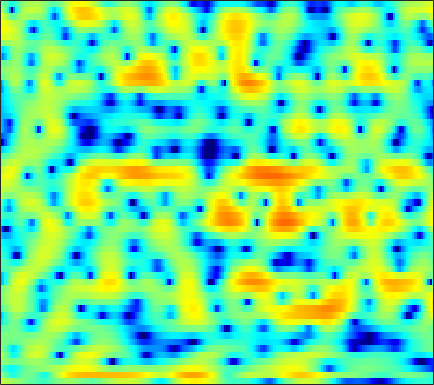

Data behind this chart, as committed beside it:
2.8835, 2.5617, 2.1739, 1.8183, 1.5878, 1.2704, 0.97529, 0.75954, 0.47189, 0.19326, -0.10014, -0.33672, -0.68346, -1.0399, -1.3229, -1.7078, -2.0968, -2.348, -2.6203, -2.7094, -2.6542, -2.481, -2.1084, -1.6452
1.083, 0.05862, -1.361, -2.696, -3.483, -4.013, -3.839, -3.394, -2.614, -1.863, -1.246, -0.9098, -0.6566, -0.635, -0.7727, -1.161, -1.781, -2.371, -3.269, -4.066, -4.383, -4.088, -3.022, -1.55
-1.6, -2.408, -3.486, -4.4, -4.852, -5.005, -4.65, -4.159, -3.381, -2.596, -1.878, -1.411, -0.8846, -0.4804, -0.2425, -0.0007723, 0.1692, 0.265, 0.3736, 0.4758, 0.5964, 0.7145, 0.9097, 1.161
0.9696, 0.6194, 0.1796, -0.1934, -0.4082, -0.5866, -0.6351, -0.5864, -0.4291, -0.1954, 0.09013, 0.3091, 0.5901, 0.8256, 0.9624, 1.086, 1.123, 1.097, 0.9772, 0.7561, 0.4466, 0.1588, -0.2692, -0.7368
2.052, 1.122, -0.3088, -1.911, -3.138, -4.452, -4.79, -4.248, -2.908, -1.402, -0.0351, 0.8383, 1.8, 2.525, 2.924, 3.271, 3.41, 3.382, 3.158, 2.699, 1.984, 1.254, -0.02808, -1.784
0.902, -0.02074, -1.492, -3.206, -4.575, -6.075, -6.386, -5.671, -4.066, -2.396, -0.9357, -0.005949, 0.9931, 1.76, 2.194, 2.604, 2.821, 2.869, 2.784, 2.529, 2.116, 1.7, 1.026, 0.2326
0.3654, 0.1028, -0.2515, -0.5759, -0.7822, -0.9628, -1.016, -0.966, -0.7776, -0.4903, -0.1453, 0.1222, 0.4643, 0.7861, 0.9947, 1.225, 1.393, 1.463, 1.492, 1.442, 1.298, 1.124, 0.8159, 0.4179
-0.4011, -0.3344, -0.2711, -0.2288, -0.2202, -0.2338, -0.2775, -0.3263, -0.3989, -0.4877, -0.5662, -0.6069, -0.6181, -0.5613, -0.458, -0.2339, 0.04281, 0.2819, 0.6031, 0.8808, 1.104, 1.216, 1.272, 1.212
-2.236, -1.75, -1.186, -0.7481, -0.5113, -0.3572, -0.404, -0.5861, -1.039, -1.738, -2.682, -3.509, -4.633, -5.415, -5.529, -4.855, -3.573, -2.506, -1.163, -0.01383, 0.9151, 1.474, 2.06, 2.459
-6.539, -4.924, -3.192, -1.909, -1.228, -0.6568, -0.4597, -0.571, -1.084, -2.083, -3.665, -5.347, -8.513, -12.91, -14.65, -10.83, -6.897, -4.7, -2.53, -0.8908, 0.4007, 1.191, 2.05, 2.72
-8.041, -5.808, -3.494, -1.758, -0.7883, 0.09763, 0.5923, 0.7294, 0.6267, 0.2496, -0.3757, -0.9706, -1.803, -2.528, -2.906, -3.162, -3.139, -2.987, -2.624, -2.077, -1.365, -0.7243, 0.1983, 1.094
-2.981, -1.876, -0.5715, 0.5349, 1.214, 1.916, 2.345, 2.496, 2.497, 2.264, 1.815, 1.349, 0.5651, -0.3899, -1.269, -2.704, -4.461, -6.061, -8.733, -11.04, -10.07, -7.764, -4.76, -2.349
-0.7716, -0.05582, 0.8037, 1.54, 1.978, 2.435, 2.727, 2.82, 2.755, 2.479, 2.014, 1.522, 0.6853, -0.3949, -1.356, -2.851, -4.63, -6.137, -8.174, -9.563, -9.168, -7.885, -5.737, -3.717
-0.3411, 0.2226, 0.9353, 1.575, 1.99, 2.406, 2.671, 2.76, 2.715, 2.453, 1.977, 1.474, 0.5984, -0.4651, -1.353, -2.649, -3.931, -4.787, -5.638, -5.997, -5.77, -5.306, -4.425, -3.392
-0.9797, -0.4842, 0.3247, 1.188, 1.827, 2.572, 3.122, 3.394, 3.535, 3.423, 3.001, 2.472, 1.498, 0.1463, -1.146, -3.318, -6.164, -8.739, -12, -12.05, -9.446, -7.527, -5.486, -3.99
-8.496, -7.017, -3.927, -1.233, 0.3479, 1.984, 3.166, 3.779, 4.286, 4.46, 4.322, 4.013, 3.3, 2.205, 1.113, -0.6932, -2.934, -4.806, -6.863, -7.253, -6.169, -5.258, -4.359, -3.959
-7.698, -6.725, -4.46, -2.232, -0.8269, 0.6548, 1.774, 2.429, 3.074, 3.471, 3.662, 3.67, 3.494, 3.132, 2.744, 2.099, 1.37, 0.8051, 0.1014, -0.5393, -1.167, -1.692, -2.61, -3.959
-2.185, -2.146, -1.928, -1.604, -1.286, -0.8341, -0.3705, -0.01435, 0.4991, 1.01, 1.493, 1.808, 2.152, 2.404, 2.5, 2.509, 2.4, 2.238, 1.92, 1.477, 0.8996, 0.3777, -0.4831, -1.532
-1.573, -1.907, -2.424, -3.033, -3.556, -4.231, -4.69, -4.744, -4.243, -3.189, -1.903, -0.9417, 0.2262, 1.177, 1.75, 2.34, 2.728, 2.9, 2.972, 2.885, 2.641, 2.353, 1.853, 1.222
-2.317, -2.908, -3.969, -5.435, -6.968, -9.956, -15.29, -24.11, -17.42, -10.11, -6.069, -3.935, -1.772, -0.158, 0.8005, 1.807, 2.543, 2.951, 3.318, 3.499, 3.513, 3.414, 3.153, 2.747
-3.536, -4.013, -4.792, -5.734, -6.525, -7.625, -8.517, -8.748, -8.185, -6.758, -5.033, -3.744, -2.194, -0.8532, 0.01717, 0.9893, 1.785, 2.263, 2.762, 3.101, 3.283, 3.326, 3.247, 3.016
-5.053, -5.386, -5.777, -6.047, -6.144, -6.133, -5.936, -5.657, -5.116, -4.414, -3.595, -2.946, -2.089, -1.24, -0.6168, 0.1676, 0.9054, 1.406, 2, 2.485, 2.835, 3.008, 3.102, 3.046
-7.599, -8.354, -8.938, -8.773, -8.216, -7.173, -6.126, -5.42, -4.589, -3.943, -3.43, -3.122, -2.726, -2.284, -1.883, -1.187, -0.3475, 0.3424, 1.237, 2.043, 2.697, 3.062, 3.372, 3.486
-10.17, -14.24, -29.36, -17.77, -12.2, -8.247, -5.879, -4.701, -3.741, -3.319, -3.43, -3.844, -4.804, -6.001, -6.513, -5.704, -3.529, -1.76, 0.2996, 1.892, 3.055, 3.666, 4.18, 4.372
-3.985, -4.962, -5.733, -5.649, -5.061, -3.967, -2.896, -2.251, -1.72, -1.628, -2.075, -2.858, -4.784, -7.949, -10.75, -9.46, -4.739, -2.035, 0.5854, 2.372, 3.544, 4.107, 4.506, 4.529
-1.502, -2.273, -3.089, -3.477, -3.44, -3.003, -2.313, -1.743, -1.047, -0.566, -0.3298, -0.3097, -0.431, -0.5559, -0.515, -0.159, 0.5066, 1.116, 1.872, 2.475, 2.834, 2.95, 2.877, 2.582
-1.983, -3.881, -6.95, -9.636, -9.562, -6.977, -4.248, -2.62, -0.9553, 0.2519, 1.092, 1.537, 1.975, 2.247, 2.387, 2.522, 2.568, 2.546, 2.412, 2.11, 1.645, 1.178, 0.4551, -0.2829
-0.3891, -2.203, -5.086, -7.548, -7.508, -5.209, -2.727, -1.203, 0.3642, 1.505, 2.32, 2.76, 3.147, 3.356, 3.398, 3.301, 3.035, 2.695, 2.042, 1.088, -0.24, -1.555, -3.822, -6.733
1.952, 1.33, 0.5974, 0.1244, -0.004258, 0.1162, 0.4769, 0.8115, 1.257, 1.627, 1.905, 2.047, 2.126, 2.114, 2.026, 1.797, 1.425, 1.028, 0.2936, -0.7012, -2.047, -3.334, -5.525, -8.245
2.796, 2.603, 2.354, 2.11, 1.94, 1.732, 1.533, 1.366, 1.124, 0.846, 0.5551, 0.3444, 0.1043, -0.08702, -0.213, -0.3709, -0.5935, -0.8107, -1.22, -1.766, -2.419, -2.952, -3.643, -4.149
3.276, 3.371, 3.415, 3.338, 3.189, 2.848, 2.315, 1.786, 0.8852, -0.2009, -1.398, -2.238, -3.003, -3.2, -2.998, -2.546, -2.144, -1.982, -1.957, -2.172, -2.546, -2.869, -3.244, -3.443
3.25, 3.815, 4.335, 4.587, 4.58, 4.288, 3.634, 2.872, 1.392, -0.8034, -4.114, -7.923, -16.18, -12.09, -7.617, -4.347, -2.612, -1.978, -1.782, -2.19, -3.128, -4.097, -5.51, -6.495
1.383, 2.513, 3.575, 4.211, 4.452, 4.462, 4.131, 3.642, 2.653, 1.268, -0.4635, -1.825, -3.098, -3.143, -2.491, -1.511, -0.8696, -0.7206, -1.053, -2.049, -3.873, -6.003, -10.59, -20.03
-0.7368, 0.186, 1.186, 1.937, 2.342, 2.7, 2.842, 2.808, 2.614, 2.276, 1.864, 1.563, 1.231, 1.026, 0.9369, 0.8415, 0.6521, 0.4084, -0.1203, -0.937, -2.041, -3.013, -4.336, -5.386
-2.802, -2.302, -1.571, -0.7905, -0.2315, 0.4506, 1.011, 1.352, 1.688, 1.9, 2.017, 2.056, 2.045, 1.998, 1.919, 1.772, 1.564, 1.343, 0.9686, 0.4945, -0.05802, -0.5075, -1.139, -1.744
-7.193, -6.796, -5.723, -4.387, -3.355, -2.097, -0.9959, -0.2868, 0.492, 1.099, 1.541, 1.773, 1.975, 2.057, 2.064, 2.003, 1.893, 1.781, 1.6, 1.395, 1.162, 0.96, 0.6533, 0.2881
-22.55, -17.51, -11.88, -8.377, -6.426, -4.367, -2.71, -1.681, -0.5317, 0.3628, 1.008, 1.337, 1.592, 1.65, 1.61, 1.481, 1.329, 1.264, 1.267, 1.369, 1.518, 1.625, 1.718, 1.687
-11.65, -11.5, -10.27, -8.651, -7.37, -5.579, -3.799, -2.536, -1.072, 0.07796, 0.8678, 1.212, 1.313, 1.034, 0.5656, -0.2945, -1.189, -1.599, -1.408, -0.4812, 0.6994, 1.512, 2.344, 2.861
-7.506, -8.676, -10.41, -12.07, -12.16, -9.653, -6.248, -4.027, -1.685, -0.002637, 1.068, 1.482, 1.5, 0.8439, -0.2057, -2.667, -7.426, -15.88, -13.07, -4.465, -0.4954, 1.368, 2.981, 3.907
-7.571, -8.826, -11.07, -14.01, -14.86, -11.5, -7.402, -4.989, -2.514, -0.7549, 0.4332, 0.9742, 1.283, 1.109, 0.7077, -0.127, -1.031, -1.43, -1.15, -0.02633, 1.339, 2.256, 3.155, 3.657
-7.873, -7.747, -7.625, -7.321, -6.878, -5.895, -4.615, -3.58, -2.279, -1.139, -0.2392, 0.2819, 0.7786, 1.074, 1.194, 1.274, 1.348, 1.446, 1.661, 1.982, 2.339, 2.57, 2.765, 2.759
-8.15, -7.366, -6.491, -5.657, -5.033, -4.187, -3.336, -2.703, -1.898, -1.157, -0.5223, -0.1063, 0.3618, 0.7657, 1.022, 1.328, 1.599, 1.791, 2.04, 2.255, 2.409, 2.464, 2.442, 2.273
-7.693, -6.914, -5.902, -4.969, -4.307, -3.499, -2.777, -2.299, -1.742, -1.289, -0.8912, -0.6294, -0.293, 0.04676, 0.3232, 0.7166, 1.121, 1.416, 1.777, 2.066, 2.26, 2.339, 2.333, 2.205
-7.461, -6.706, -5.561, -4.42, -3.641, -2.774, -2.117, -1.776, -1.523, -1.474, -1.557, -1.652, -1.705, -1.562, -1.259, -0.6407, 0.1294, 0.709, 1.395, 1.937, 2.303, 2.461, 2.514, 2.414
-10.28, -8.209, -5.55, -3.453, -2.268, -1.14, -0.5023, -0.3316, -0.5107, -1.159, -2.377, -3.637, -5.59, -6.658, -5.941, -3.645, -1.335, 0.08505, 1.509, 2.466, 3.008, 3.161, 3.09, 2.746
-9.759, -6.576, -3.253, -0.9848, 0.194, 1.247, 1.741, 1.774, 1.363, 0.3579, -1.375, -3.31, -7.099, -10.79, -8.842, -4.254, -0.972, 0.7702, 2.385, 3.369, 3.791, 3.753, 3.224, 2.107
-1.499, -0.9901, -0.1781, 0.6594, 1.187, 1.662, 1.855, 1.798, 1.445, 0.7896, -0.05653, -0.7532, -1.541, -1.872, -1.714, -1.003, 0.008295, 0.7823, 1.711, 2.334, 2.564, 2.445, 1.794, 0.4674
0.3153, 0.351, 0.5353, 0.7932, 0.9978, 1.173, 1.192, 1.062, 0.6726, 0.06408, -0.7389, -1.408, -2.233, -2.784, -2.862, -2.439, -1.572, -0.7884, 0.2338, 1.045, 1.563, 1.723, 1.623, 1.182
-0.6905, -0.9702, -0.8733, -0.4066, 0.005911, 0.4765, 0.7118, 0.6761, 0.2887, -0.5364, -1.9, -3.336, -5.964, -9.415, -11.17, -8.987, -5.286, -3.098, -0.9409, 0.5903, 1.639, 2.148, 2.539, 2.643
-7.95, -10.11, -7.655, -4.162, -2.324, -0.6751, 0.2299, 0.5075, 0.4144, -0.2173, -1.399, -2.683, -4.961, -7.631, -8.795, -7.334, -4.482, -2.572, -0.5879, 0.8905, 1.94, 2.49, 2.96, 3.181
-5.31, -6.426, -5.361, -3.165, -1.726, -0.3425, 0.4733, 0.7735, 0.8172, 0.5322, -0.003835, -0.5113, -1.215, -1.734, -1.892, -1.73, -1.185, -0.6267, 0.1663, 0.8956, 1.475, 1.795, 2.049, 2.111
1.207, 0.9519, 0.8893, 1.077, 1.294, 1.539, 1.654, 1.624, 1.41, 1.028, 0.5154, 0.08478, -0.4874, -0.9508, -1.176, -1.275, -1.13, -0.9021, -0.4934, -0.08917, 0.2341, 0.385, 0.4217, 0.2345
3.966, 3.844, 3.671, 3.496, 3.345, 3.097, 2.764, 2.433, 1.86, 1.099, 0.1425, -0.6948, -1.905, -3.103, -3.808, -4.199, -3.904, -3.377, -2.548, -1.815, -1.308, -1.116, -1.131, -1.475
5.154, 5.002, 4.722, 4.371, 4.071, 3.632, 3.118, 2.658, 1.902, 0.8985, -0.4806, -1.856, -4.368, -8.18, -12.52, -16.86, -10.9, -7.623, -4.932, -3.342, -2.484, -2.203, -2.202, -2.537
5.213, 4.844, 4.245, 3.593, 3.138, 2.614, 2.207, 1.944, 1.551, 1, 0.1584, -0.7325, -2.334, -4.331, -5.804, -6.672, -5.76, -4.613, -3.333, -2.562, -2.343, -2.499, -3.041, -3.791
4.471, 3.616, 2.153, 0.4368, -0.7882, -1.726, -1.429, -0.698, 0.3308, 1.079, 1.474, 1.543, 1.405, 1.124, 0.9011, 0.6804, 0.5611, 0.5016, 0.344, -0.08127, -0.9309, -1.946, -3.995, -7.188
2.355, 1.158, -1.182, -4.916, -9.75, -24.42, -9.738, -5.352, -2.018, -0.02099, 1.23, 1.848, 2.377, 2.652, 2.74, 2.724, 2.573, 2.361, 1.927, 1.249, 0.2606, -0.7421, -2.472, -4.646
0.09452, -0.5269, -1.608, -2.852, -3.676, -4.21, -3.794, -3.029, -1.85, -0.7579, 0.1396, 0.6758, 1.219, 1.586, 1.756, 1.852, 1.808, 1.674, 1.356, 0.9042, 0.3291, -0.1492, -0.7976, -1.335
